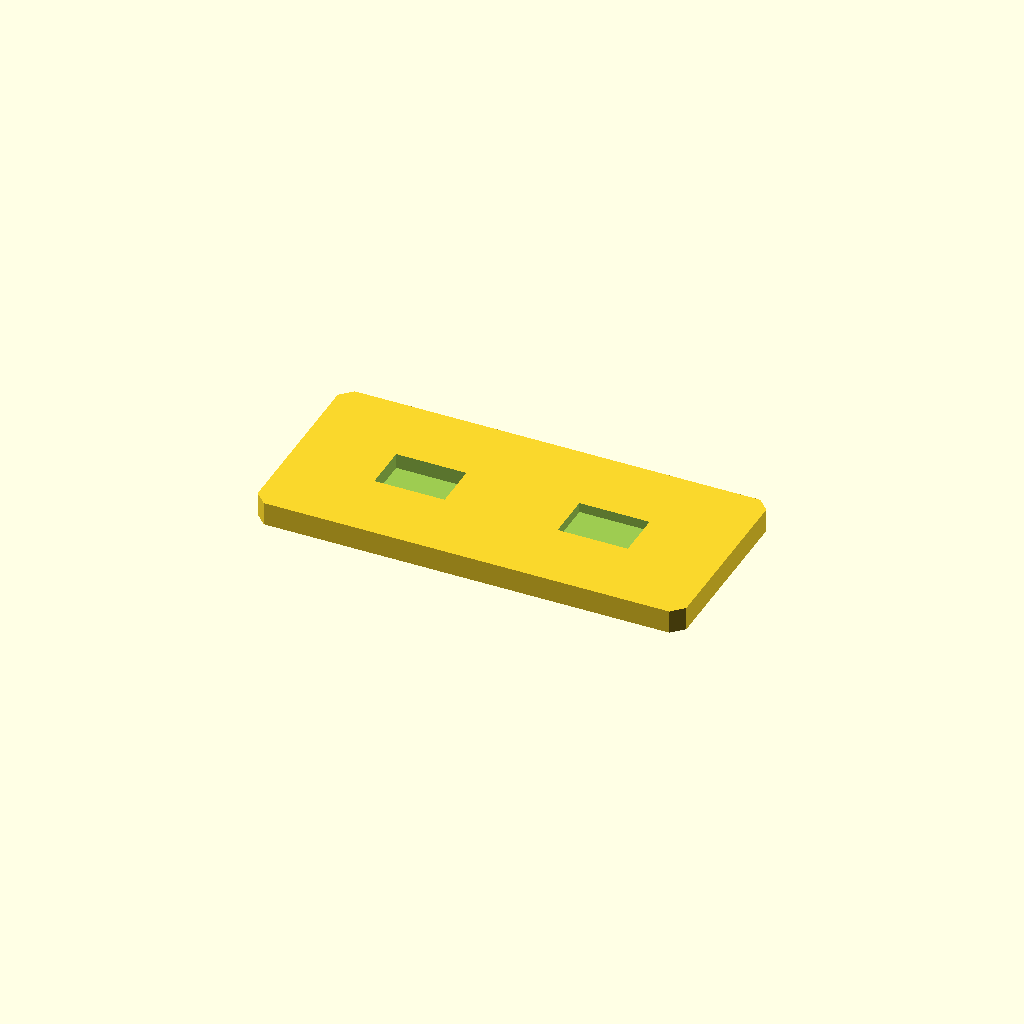
Cell 1: rendered with the file's own defaults.
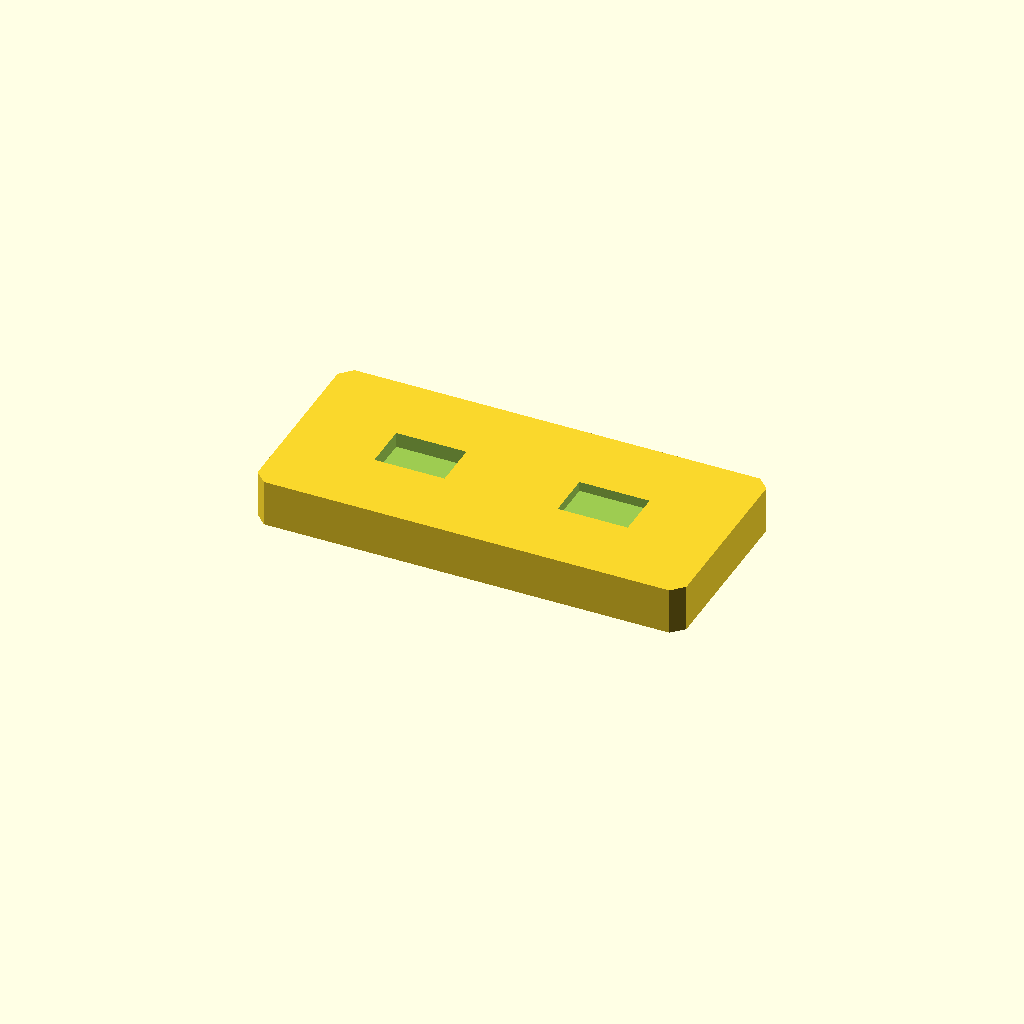
Cell 2: the same model with plate_t = 12.
All cells are drawn from one camera (rotation 55°, 0°, 25°, orthographic, colour scheme Cornfield), so only the parameter changes between them.
OpenSCAD source file optional_data/data/sketch2/voidplates/part_0189.scad:
$fn = 32;

// ----------------------------------------------------------------------
// Windowed plate: 2 voids, 110 x 50 x 6 mm
// ----------------------------------------------------------------------

// --- parameters (mm) ---
plate_l = 110;            // plate length, X
plate_w = 50;             // plate width, Y
plate_t = 6;              // plate thickness, Z
edge_margin = 8;          // wall from the plate edge to any window
windows = 2;              // number of windows in the row
win_l = 18;               // window length
win_w = 12;               // window width
win_pitch = 47;           // window pitch along X
depth_1 = 3.9;            // depth of void 1 (full thickness = through)
depth_2 = 2.5;            // depth of void 2 (full thickness = through)
corner_c = 3;             // corner chamfer of the plate
fit_tol = 0.05;           // declared fit tolerance (prompt contract)
free_tol = 0.3;           // declared free tolerance (prompt contract)

profile = [[3, 0], [107, 0], [110, 3], [110, 47], [107, 50], [3, 50], [0, 47], [0, 3]];  // primary outline, 8 points, counter clockwise
void_1 = [[22.5, 19], [40.5, 19], [40.5, 31], [22.5, 31]];  // window 1 of the row, 4 points
void_2 = [[69.5, 19], [87.5, 19], [87.5, 31], [69.5, 31]];  // window 2 of the row, 4 points

// --- the one profile operation ---
difference() {
  linear_extrude(height = plate_t) polygon(points = profile);
  translate([0, 0, plate_t - depth_1])
    linear_extrude(height = depth_1 + 1) polygon(points = void_1);
  translate([0, 0, plate_t - depth_2])
    linear_extrude(height = depth_2 + 1) polygon(points = void_2);
}
Customizer parameters (derived from the source; name, type, default, range or options):
plate_l: number, default 110
plate_w: number, default 50
plate_t: number, default 6
edge_margin: number, default 8
windows: number, default 2
win_l: number, default 18
win_w: number, default 12
win_pitch: number, default 47
depth_1: number, default 3.9
depth_2: number, default 2.5
corner_c: number, default 3
fit_tol: number, default 0.05
free_tol: number, default 0.3
